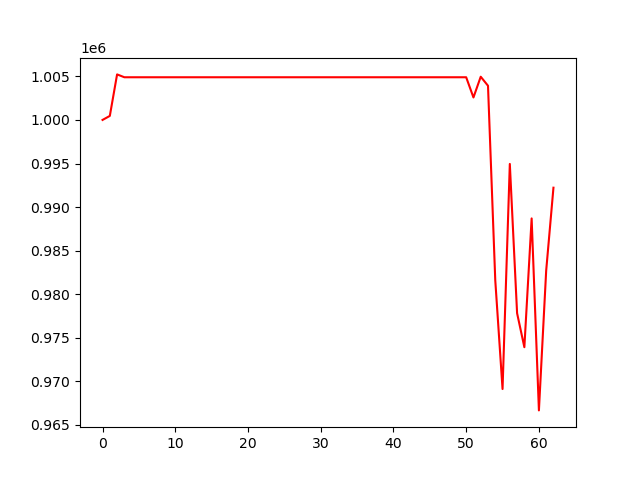

Data behind this chart, as committed beside it:
, 0
0, 1000000
1, 1000459
2, 1005224
3, 1004896
4, 1004896
5, 1004896
6, 1004896
7, 1004896
8, 1004896
9, 1004896
10, 1004896
11, 1004896
12, 1004896
13, 1004896
14, 1004896
15, 1004896
16, 1004896
17, 1004896
18, 1004896
19, 1004896
20, 1004896
21, 1004896
22, 1004896
23, 1004896
24, 1004896
25, 1004896
26, 1004896
27, 1004896
28, 1004896
29, 1004896
30, 1004896
31, 1004896
32, 1004896
33, 1004896
34, 1004896
35, 1004896
36, 1004896
37, 1004896
38, 1004896
39, 1004896
40, 1004896
41, 1004896
42, 1004896
43, 1004896
44, 1004896
45, 1004896
46, 1004896
47, 1004896
48, 1004896
49, 1004896
50, 1004896
51, 1002578
52, 1004957
53, 1003921
54, 981591
55, 969124
56, 994950
57, 977822
58, 973922
59, 988699
... 3 more rows
